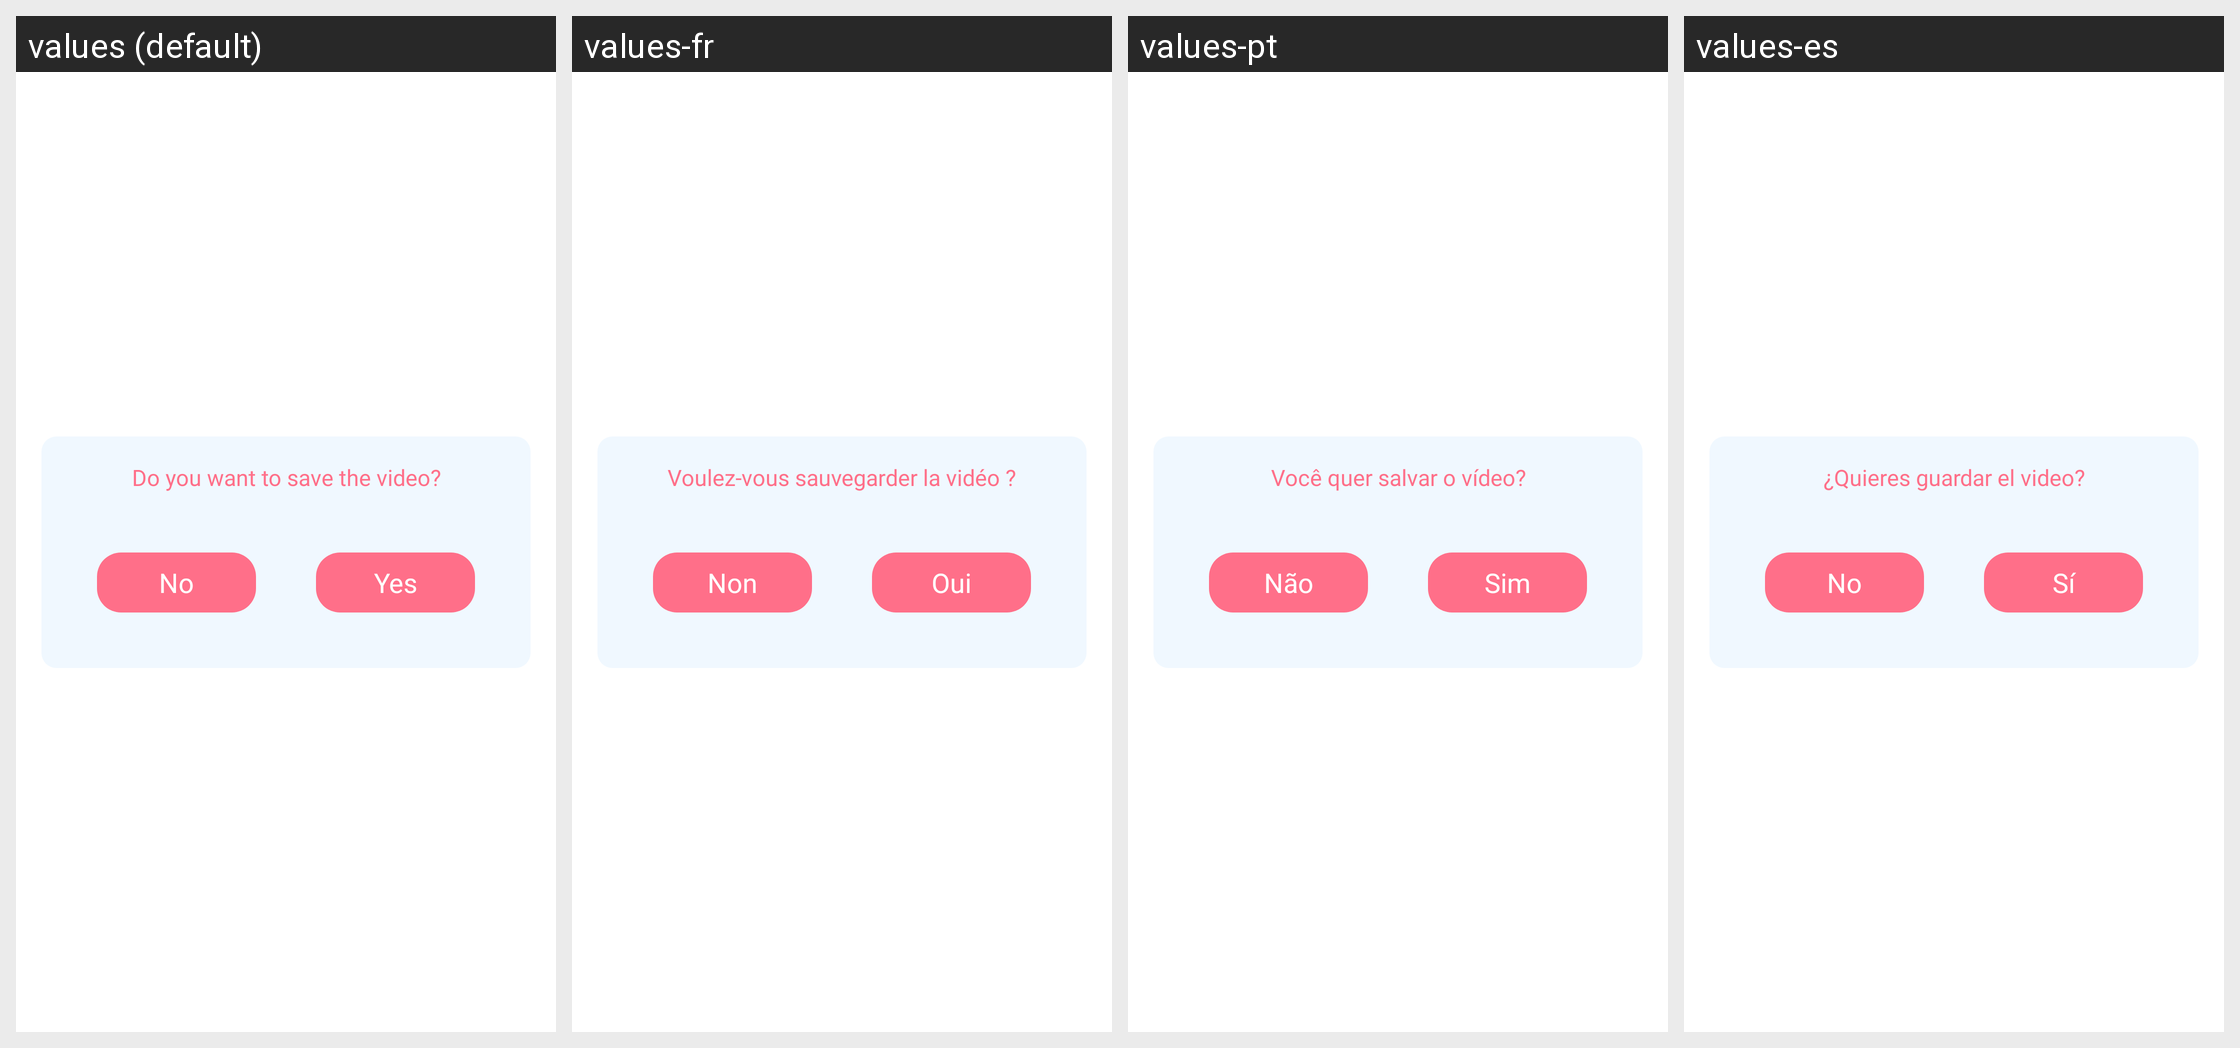

Strings drawn on this Android screen and how each of the app's shown locales translates them:
Android screen res/layout/dialog_save_video.xml rendered under 4 locales, left to right: values (default), values-fr, values-pt, values-es. Device: Nexus 5 (rendered at 1080×1920; each locale shown at half size, 540×960, under a caption strip naming it); theme Theme.Arr_sketch_v2.
Other locales in the repository, not shown: values-de, values-hi, values-in, values-ja, values-vi.
Strings drawn on this screen, with the default value and each locale's value (text and hints the layout hard-codes, and strings that could not be matched under every locale, appear in the picture but are not listed):

do_you_want_to_save_the_video
  values: Do you want to save the video?
  values-fr: Voulez-vous sauvegarder la vidéo ?
  values-pt: Você quer salvar o vídeo?
  values-es: ¿Quieres guardar el video?

no
  values: No
  values-fr: Non
  values-pt: Não
  values-es: No

yes
  values: Yes
  values-fr: Oui
  values-pt: Sim
  values-es: Sí
